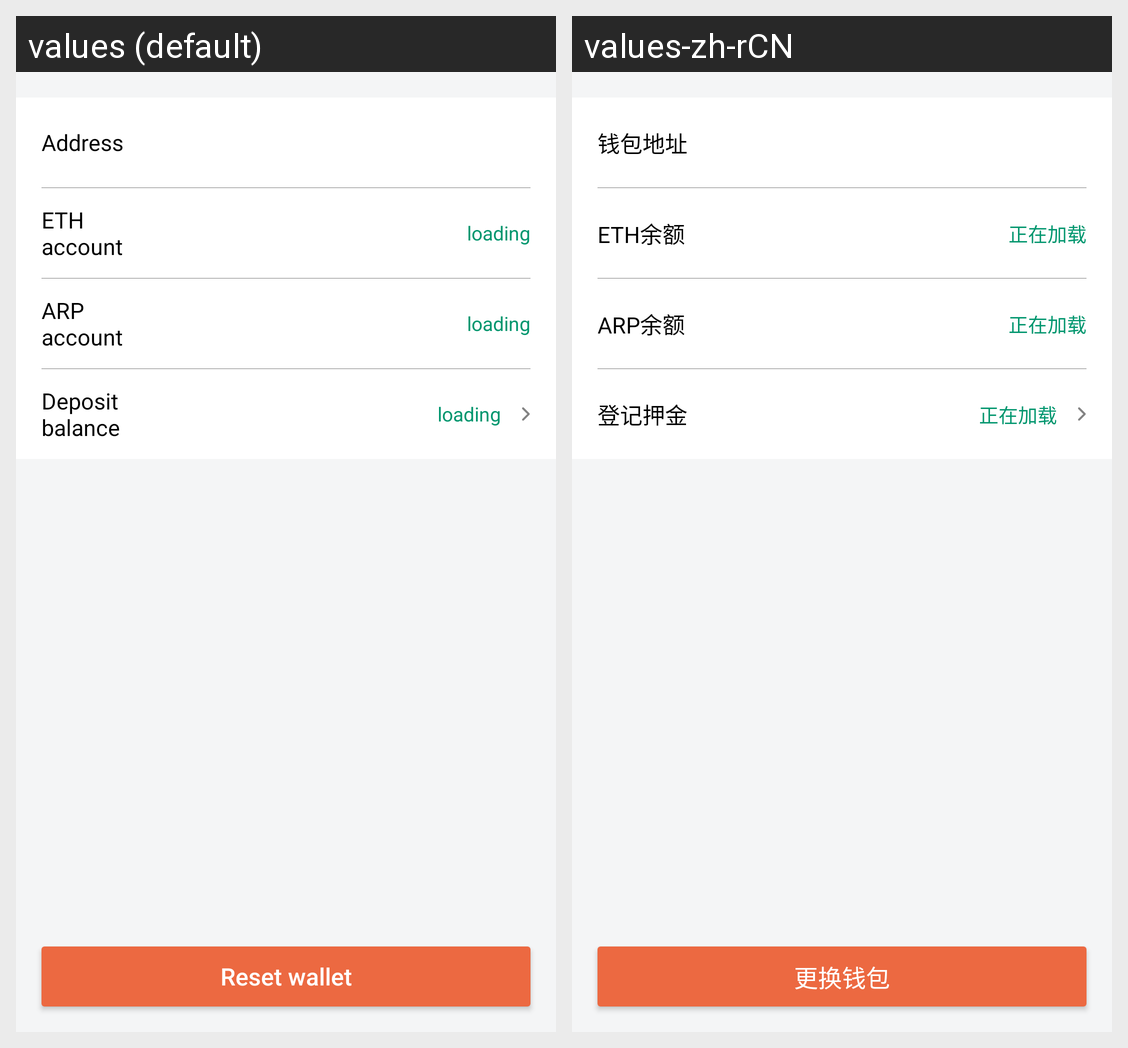

The same Android screen rendered under two of its app's locales, left to right. List the strings drawn on it with the default value and each locale's translation.
Android screen res/layout/fragment_my_wallet.xml rendered under 2 locales, left to right: values (default), values-zh-rCN. Device: Nexus 5 (rendered at 1080×1920; each locale shown at half size, 540×960, under a caption strip naming it); theme AppTheme.
Strings drawn on this screen, with the default value and each locale's value (text and hints the layout hard-codes, and strings that could not be matched under every locale, appear in the picture but are not listed):

wallet_addr
  values: Address
  values-zh-rCN: 钱包地址

ETH_balance
  values: ETH account
  values-zh-rCN: ETH余额

loading_balance
  values: loading
  values-zh-rCN: 正在加载

ARP_balance
  values: ARP account
  values-zh-rCN: ARP余额

wallet_deposit
  values: Deposit balance
  values-zh-rCN: 登记押金

reset_wallet
  values: Reset wallet
  values-zh-rCN: 更换钱包
